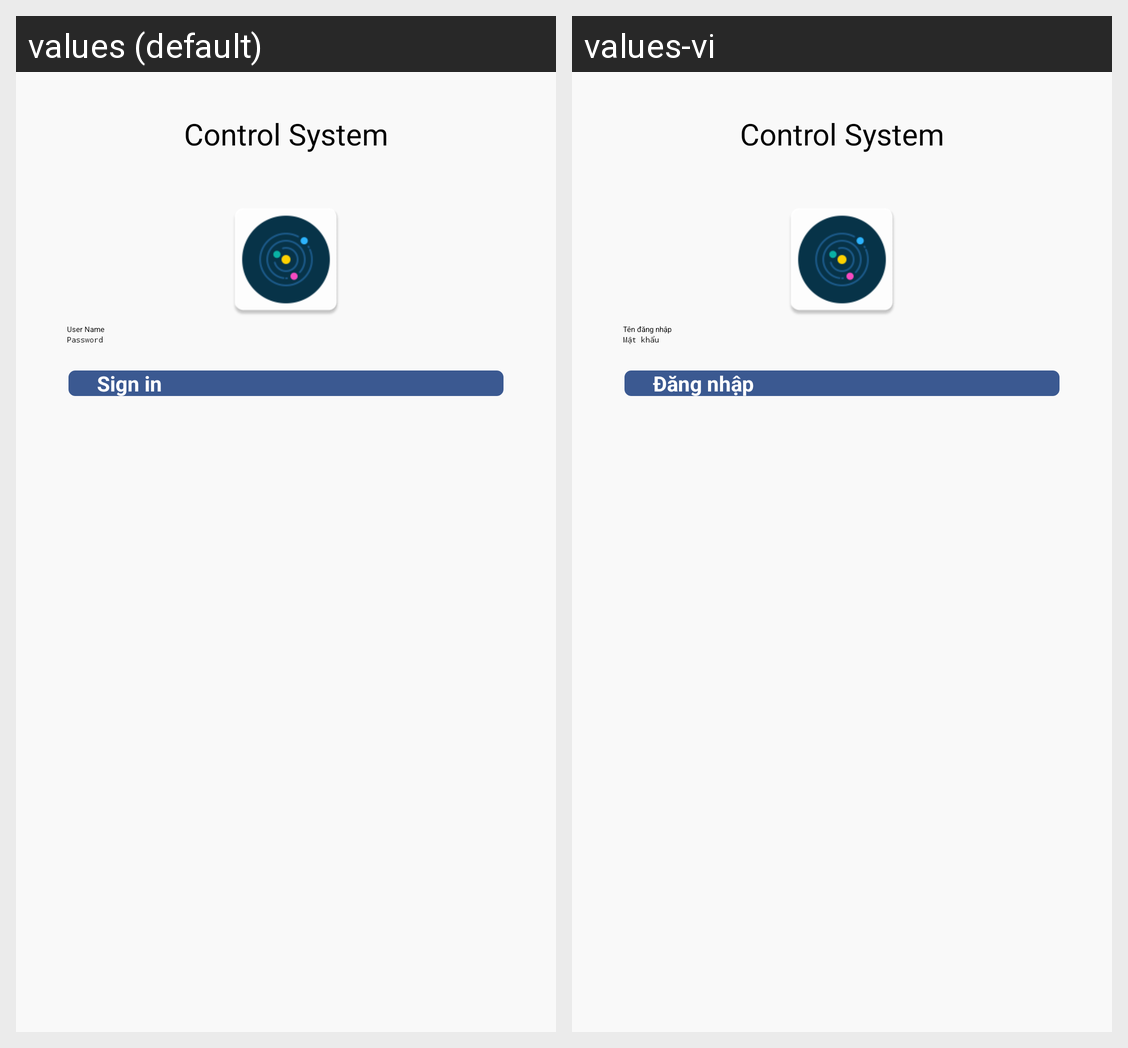

Translations of the strings shown on this Android screen, per locale in the grid:
Android screen res/layout/activity_login.xml rendered under 2 locales, left to right: values (default), values-vi. Device: Nexus 5 (rendered at 1080×1920; each locale shown at half size, 540×960, under a caption strip naming it); theme AppTheme.
Strings drawn on this screen, with the default value and each locale's value (text and hints the layout hard-codes, and strings that could not be matched under every locale, appear in the picture but are not listed):

prompt_email
  values: User Name
  values-vi: Tên đăng nhập

prompt_password
  values: Password
  values-vi: Mật khẩu

action_sign_in_short
  values: Sign in
  values-vi: Đăng nhập

action_sign_in
  values: Sign in
  values-vi: Đăng nhập
